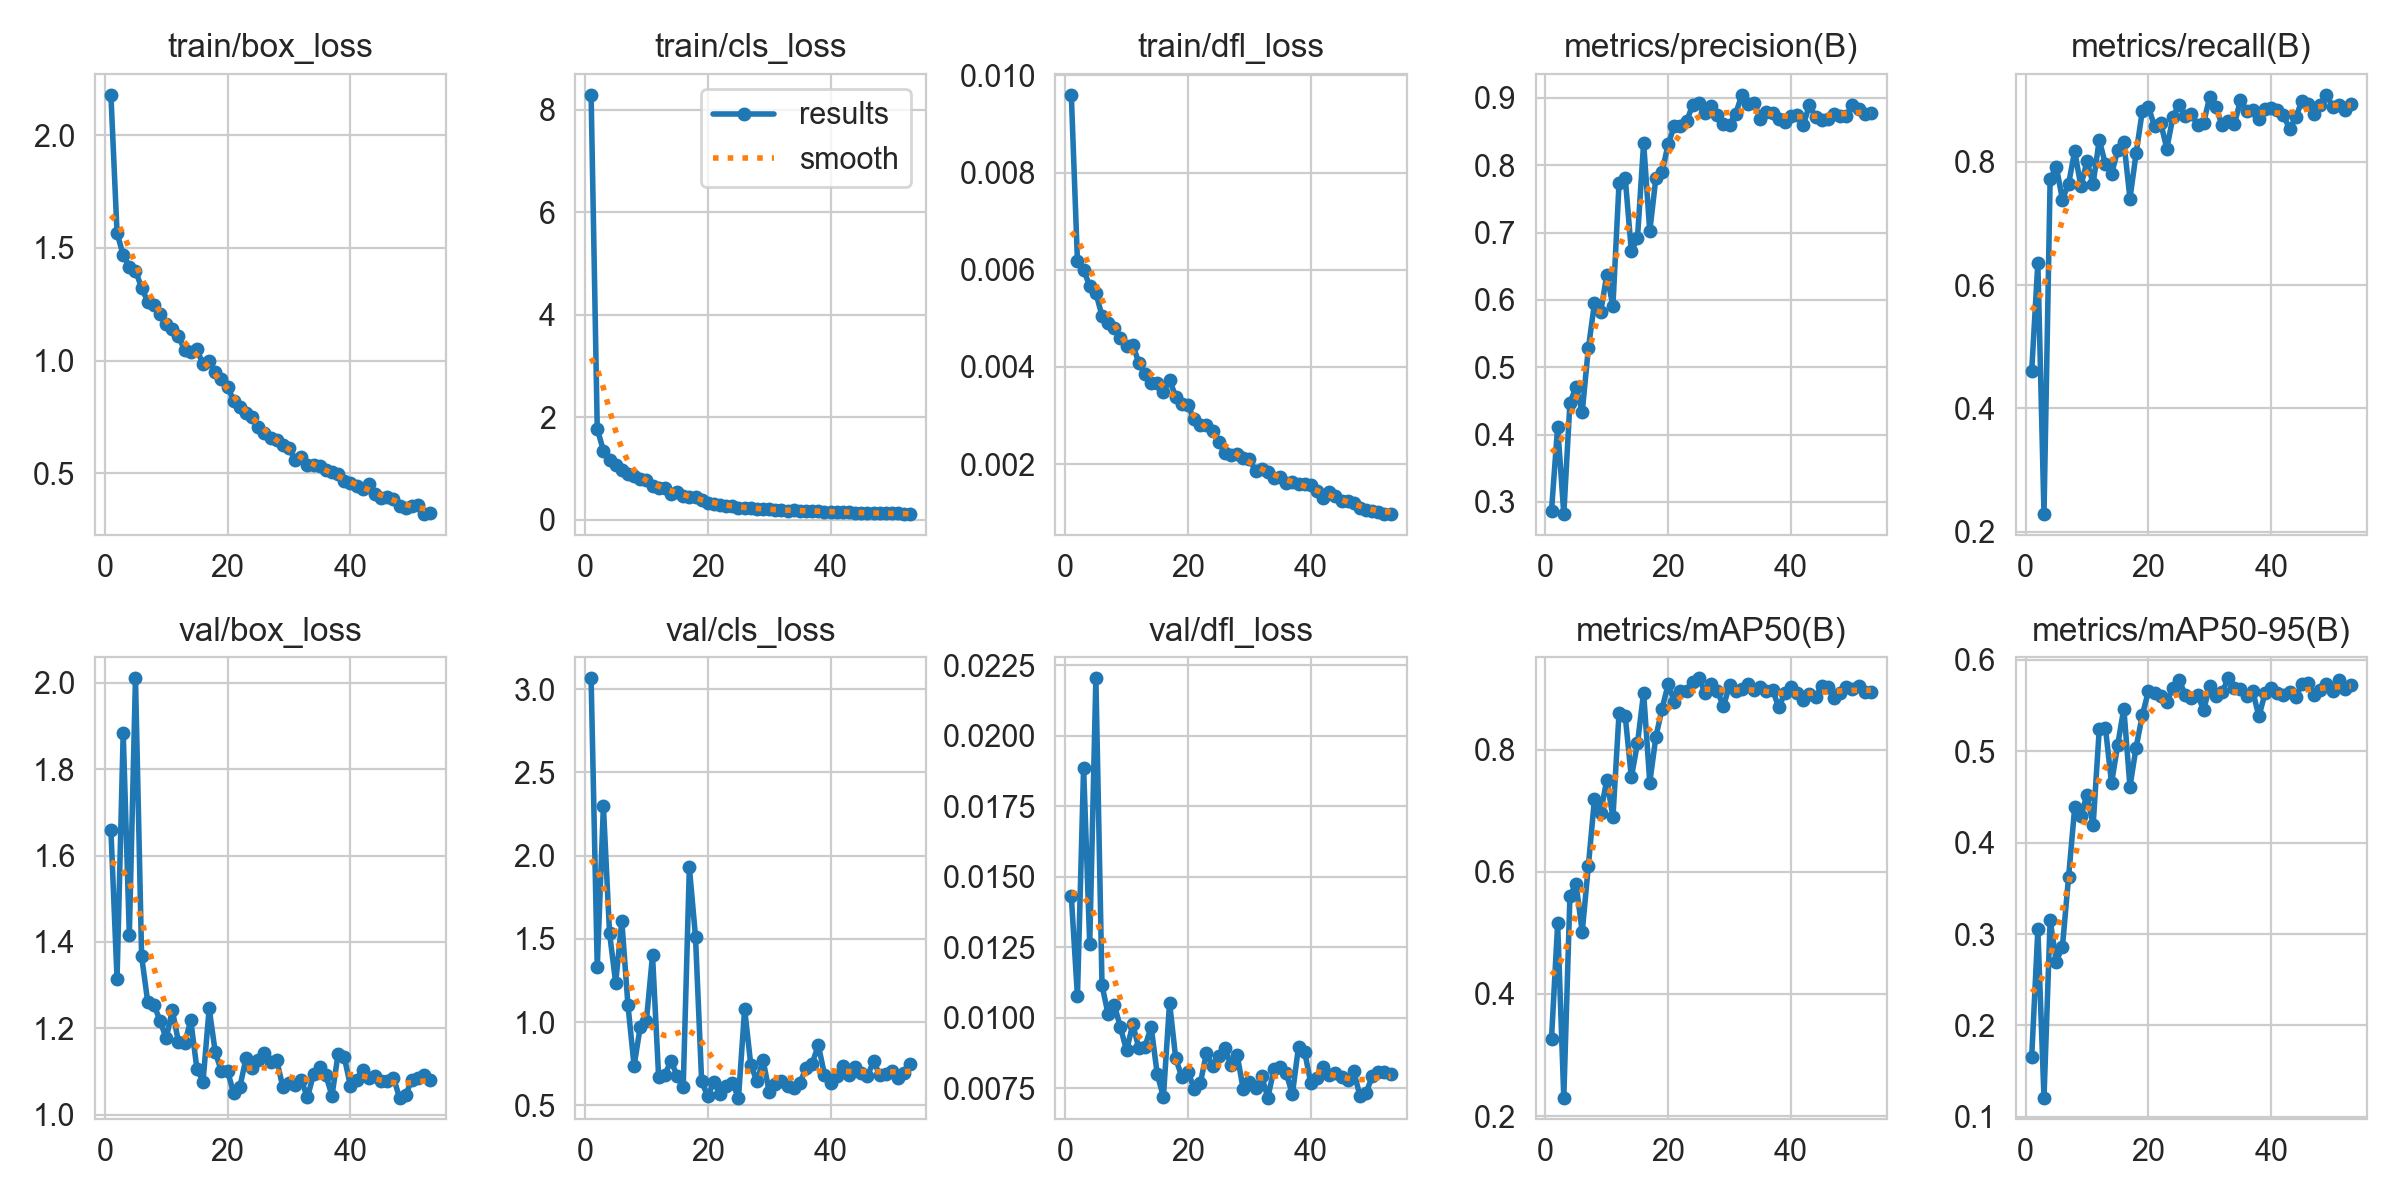

The data file committed next to this chart (first rows):
epoch, time, train/box_loss, train/cls_loss, train/dfl_loss, metrics/precision(B), metrics/recall(B), metrics/mAP50(B), metrics/mAP50-95(B), val/box_loss, val/cls_loss, val/dfl_loss, lr/pg0, lr/pg1, lr/pg2
1, 48.92, 2.18, 8.294, 0.0096, 0.287, 0.4606, 0.3266, 0.1656, 1.66, 3.066, 0.01431, 0.0004104, 0.0004104, 0.0004104
2, 94.31, 1.567, 1.772, 0.00617, 0.412, 0.6364, 0.5154, 0.305, 1.314, 1.329, 0.01076, 0.0008188, 0.0008188, 0.0008188
3, 141.9, 1.468, 1.345, 0.006, 0.2819, 0.2283, 0.2303, 0.1209, 1.884, 2.299, 0.01887, 0.001219, 0.001219, 0.001219
4, 188.9, 1.416, 1.17, 0.00566, 0.4475, 0.7715, 0.5609, 0.3151, 1.417, 1.536, 0.01261, 0.001213, 0.001213, 0.001213
5, 237.1, 1.4, 1.069, 0.00552, 0.4705, 0.7925, 0.5796, 0.2699, 2.011, 1.237, 0.02204, 0.0012, 0.0012, 0.0012
6, 283.4, 1.323, 0.9645, 0.00505, 0.4336, 0.7389, 0.5014, 0.2861, 1.367, 1.607, 0.01115, 0.001188, 0.001188, 0.001188
7, 329.3, 1.262, 0.8802, 0.0049, 0.5282, 0.7641, 0.6094, 0.362, 1.26, 1.102, 0.01012, 0.001176, 0.001176, 0.001176
8, 377.4, 1.245, 0.8565, 0.00479, 0.5955, 0.8175, 0.7196, 0.4385, 1.254, 0.7378, 0.01045, 0.001163, 0.001163, 0.001163
9, 425.2, 1.207, 0.787, 0.00459, 0.5815, 0.7606, 0.6962, 0.429, 1.218, 0.9725, 0.00966, 0.001151, 0.001151, 0.001151
10, 478.3, 1.162, 0.7646, 0.00442, 0.6373, 0.8009, 0.7506, 0.4525, 1.177, 1.007, 0.00884, 0.001139, 0.001139, 0.001139
11, 527.1, 1.141, 0.6508, 0.00446, 0.5911, 0.7646, 0.6889, 0.4191, 1.242, 1.402, 0.00977, 0.001126, 0.001126, 0.001126
12, 573.1, 1.111, 0.6231, 0.00408, 0.7741, 0.8359, 0.8598, 0.5244, 1.168, 0.6683, 0.00892, 0.001114, 0.001114, 0.001114
13, 621.1, 1.045, 0.6246, 0.00386, 0.7818, 0.7962, 0.8551, 0.526, 1.165, 0.6837, 0.00898, 0.001102, 0.001102, 0.001102
14, 669.4, 1.036, 0.4916, 0.00366, 0.6725, 0.7805, 0.7543, 0.4652, 1.218, 0.7678, 0.00968, 0.001089, 0.001089, 0.001089
15, 715.8, 1.05, 0.5463, 0.00367, 0.6918, 0.8186, 0.8101, 0.5069, 1.107, 0.6785, 0.00799, 0.001077, 0.001077, 0.001077
16, 762.2, 0.983, 0.4626, 0.00349, 0.8335, 0.833, 0.8928, 0.5468, 1.077, 0.6136, 0.0072, 0.001064, 0.001064, 0.001064
17, 813, 0.996, 0.4451, 0.00373, 0.7018, 0.7405, 0.7459, 0.4615, 1.246, 1.93, 0.01054, 0.001052, 0.001052, 0.001052
18, 859.4, 0.9511, 0.4378, 0.00339, 0.7815, 0.8138, 0.8208, 0.5042, 1.144, 1.513, 0.00856, 0.00104, 0.00104, 0.00104
19, 906.1, 0.918, 0.3839, 0.00323, 0.7899, 0.882, 0.8667, 0.5392, 1.1, 0.644, 0.0079, 0.001027, 0.001027, 0.001027
20, 953.2, 0.8826, 0.3271, 0.00321, 0.8317, 0.8896, 0.9069, 0.5659, 1.101, 0.5547, 0.00809, 0.001015, 0.001015, 0.001015
21, 1005, 0.8225, 0.3092, 0.00292, 0.8582, 0.8577, 0.8783, 0.5636, 1.049, 0.6438, 0.00749, 0.001002, 0.001002, 0.001002
22, 1053, 0.7948, 0.2805, 0.0028, 0.8579, 0.8636, 0.8964, 0.5608, 1.064, 0.5688, 0.00767, 0.0009901, 0.0009901, 0.0009901
23, 1101, 0.769, 0.2704, 0.0028, 0.8651, 0.8216, 0.8963, 0.5542, 1.13, 0.6181, 0.00874, 0.0009778, 0.0009778, 0.0009778
24, 1150, 0.7476, 0.2558, 0.00267, 0.8901, 0.8731, 0.9097, 0.5698, 1.108, 0.6341, 0.0083, 0.0009654, 0.0009654, 0.0009654
25, 1203, 0.7052, 0.2273, 0.00246, 0.8932, 0.893, 0.9166, 0.5782, 1.127, 0.5471, 0.00864, 0.000953, 0.000953, 0.000953
26, 1256, 0.6795, 0.2235, 0.00222, 0.8773, 0.8752, 0.8931, 0.5616, 1.143, 1.079, 0.00893, 0.0009406, 0.0009406, 0.0009406
27, 1303, 0.6552, 0.2189, 0.00219, 0.8881, 0.8772, 0.9071, 0.5582, 1.122, 0.745, 0.00832, 0.0009283, 0.0009283, 0.0009283
28, 1350, 0.6475, 0.2141, 0.0022, 0.8744, 0.8607, 0.8962, 0.562, 1.126, 0.6441, 0.00869, 0.0009159, 0.0009159, 0.0009159
29, 1398, 0.6247, 0.2068, 0.00213, 0.8608, 0.8634, 0.8706, 0.5452, 1.064, 0.7726, 0.00746, 0.0009035, 0.0009035, 0.0009035
30, 1445, 0.6136, 0.2071, 0.0021, 0.8605, 0.906, 0.9056, 0.5717, 1.073, 0.5827, 0.00773, 0.0008911, 0.0008911, 0.0008911
31, 1492, 0.5563, 0.1795, 0.00186, 0.877, 0.8894, 0.8961, 0.5605, 1.068, 0.6286, 0.00751, 0.0008787, 0.0008787, 0.0008787
32, 1538, 0.5733, 0.1891, 0.0019, 0.9048, 0.8596, 0.899, 0.5644, 1.08, 0.6493, 0.00792, 0.0008664, 0.0008664, 0.0008664
33, 1585, 0.5365, 0.1714, 0.00183, 0.891, 0.8661, 0.9075, 0.58, 1.04, 0.6179, 0.00717, 0.000854, 0.000854, 0.000854
34, 1634, 0.5342, 0.1787, 0.00171, 0.8931, 0.8609, 0.8978, 0.5695, 1.093, 0.6073, 0.00817, 0.0008416, 0.0008416, 0.0008416
35, 1682, 0.5327, 0.174, 0.00174, 0.8689, 0.9003, 0.9028, 0.5684, 1.109, 0.6333, 0.00826, 0.0008293, 0.0008293, 0.0008293
36, 1729, 0.5129, 0.1704, 0.00162, 0.8786, 0.882, 0.8953, 0.5606, 1.092, 0.7266, 0.00803, 0.0008169, 0.0008169, 0.0008169
37, 1776, 0.504, 0.1722, 0.00164, 0.8772, 0.8842, 0.8981, 0.5656, 1.044, 0.7514, 0.00729, 0.0008045, 0.0008045, 0.0008045
38, 1822, 0.4952, 0.1662, 0.00158, 0.8687, 0.869, 0.8688, 0.5382, 1.141, 0.8624, 0.00898, 0.0007921, 0.0007921, 0.0007921
39, 1868, 0.4651, 0.1538, 0.00158, 0.8642, 0.8866, 0.8924, 0.5638, 1.134, 0.6858, 0.00879, 0.0007797, 0.0007797, 0.0007797
40, 1914, 0.4547, 0.1526, 0.00156, 0.8731, 0.8879, 0.9031, 0.5692, 1.066, 0.634, 0.00768, 0.0007674, 0.0007674, 0.0007674
41, 1960, 0.4422, 0.1502, 0.00145, 0.8741, 0.884, 0.8921, 0.5638, 1.08, 0.6764, 0.00788, 0.000755, 0.000755, 0.000755
42, 2006, 0.4288, 0.1453, 0.0013, 0.8597, 0.8753, 0.8814, 0.5616, 1.104, 0.7348, 0.00824, 0.0007426, 0.0007426, 0.0007426
43, 2052, 0.4535, 0.1483, 0.00142, 0.8897, 0.8538, 0.8902, 0.5649, 1.086, 0.6844, 0.00798, 0.0007302, 0.0007302, 0.0007302
44, 2098, 0.4075, 0.1349, 0.00135, 0.8715, 0.8721, 0.8857, 0.5597, 1.089, 0.731, 0.00805, 0.0007179, 0.0007179, 0.0007179
45, 2144, 0.3913, 0.1297, 0.00123, 0.8678, 0.8992, 0.9037, 0.5735, 1.078, 0.6919, 0.00789, 0.0007055, 0.0007055, 0.0007055
46, 2191, 0.3933, 0.1295, 0.00123, 0.8695, 0.8946, 0.9025, 0.5744, 1.078, 0.6781, 0.00781, 0.0006931, 0.0006931, 0.0006931
47, 2237, 0.3865, 0.1306, 0.0012, 0.8764, 0.8776, 0.8836, 0.5615, 1.086, 0.7652, 0.0081, 0.0006808, 0.0006808, 0.0006808
48, 2283, 0.3557, 0.121, 0.00109, 0.8731, 0.8922, 0.8921, 0.5669, 1.039, 0.6827, 0.00723, 0.0006684, 0.0006684, 0.0006684
49, 2329, 0.3467, 0.1192, 0.00105, 0.873, 0.909, 0.9029, 0.5738, 1.046, 0.688, 0.00734, 0.000656, 0.000656, 0.000656
50, 2376, 0.3553, 0.1182, 0.00103, 0.8897, 0.8898, 0.8994, 0.5656, 1.08, 0.7067, 0.00792, 0.0006436, 0.0006436, 0.0006436
51, 2423, 0.3571, 0.1192, 0.00102, 0.8833, 0.8929, 0.9038, 0.578, 1.084, 0.6625, 0.00808, 0.0006312, 0.0006312, 0.0006312
52, 2470, 0.3183, 0.1071, 0.00097, 0.8756, 0.8839, 0.8934, 0.5687, 1.092, 0.6947, 0.00808, 0.0006189, 0.0006189, 0.0006189
53, 2517, 0.3249, 0.106, 0.00097, 0.8772, 0.8945, 0.8943, 0.5725, 1.081, 0.7469, 0.008, 0.0006065, 0.0006065, 0.0006065
